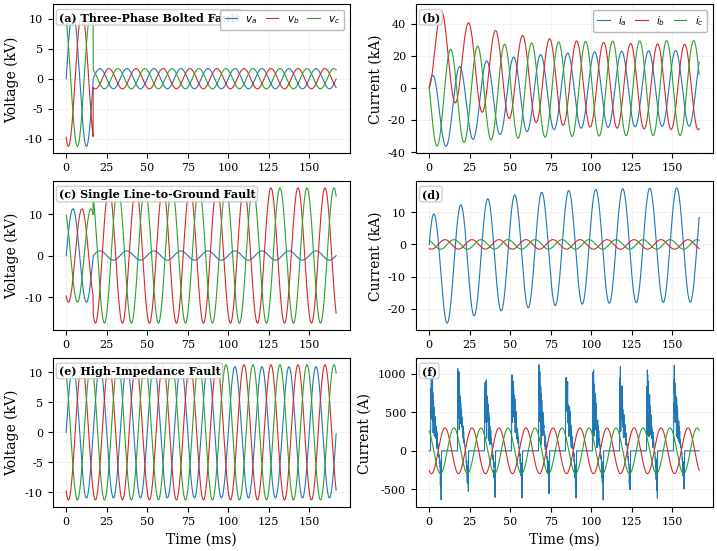

Recreate this plot in Python. (Note: this script raises an exception after producing the figure.)
#!/usr/bin/env python3
"""
SecureRelayFL — Publication Figures
IEEE 2-column style, 300 dpi, clean and minimal.
Matches the aesthetic of the KESTREL EMT validation figures.
"""
import json
import numpy as np
import matplotlib
matplotlib.use('Agg')
import matplotlib.pyplot as plt
from matplotlib.gridspec import GridSpec
from pathlib import Path

# ── IEEE Style ──────────────────────────────────────────────────
plt.rcParams.update({
    'font.family': 'serif',
    'font.serif': ['Times', 'DejaVu Serif'],
    'font.size': 9,
    'axes.labelsize': 10,
    'axes.titlesize': 10,
    'legend.fontsize': 7.5,
    'xtick.labelsize': 8,
    'ytick.labelsize': 8,
    'figure.dpi': 300,
    'savefig.dpi': 300,
    'savefig.bbox': 'tight',
    'savefig.pad_inches': 0.05,
    'axes.linewidth': 0.8,
    'lines.linewidth': 1.2,
    'grid.linewidth': 0.4,
    'grid.alpha': 0.4,
    'legend.framealpha': 0.9,
    'legend.edgecolor': '0.7',
    'axes.grid': True,
    'grid.linestyle': '--',
})

RESULTS = Path('results')
OUTDIR = Path('figures')
OUTDIR.mkdir(exist_ok=True)

# Color palette — distinct, colorblind-safe
C_CENT = '#1f77b4'   # centralized blue
C_FAVG = '#d62728'   # FedAvg red
C_FPRX = '#ff7f0e'   # FedProx orange
C_LOCAL = '#2ca02c'   # local green
FACILITY_COLORS = ['#1f77b4', '#d62728', '#ff7f0e', '#2ca02c', '#9467bd']
FACILITY_NAMES = ['F1: Data Ctr', 'F2: Steel', 'F3: Petrochem', 'F4: Pharma', 'F5: Cement']


def load_json(path):
    with open(path) as f:
        return json.load(f)


# ═══════════════════════════════════════════════════════════════
# FIGURE 1: Synthetic EMT Waveforms (6-channel, 3 fault types)
# ═══════════════════════════════════════════════════════════════
def gen_waveform(fault_type, config_mva=500, config_xr=15, f0=60, fs=256*60, cycles=10):
    """Generate physics-based synthetic EMT waveform per IEEE 551 / IEC 60909."""
    t = np.arange(0, cycles / f0, 1/fs)
    omega = 2 * np.pi * f0
    tau = config_xr / omega  # DC decay time constant

    # Base pre-fault voltages (3-phase, 120° apart)
    phases = [0, -2*np.pi/3, 2*np.pi/3]
    V_base = config_mva * 1e3 / np.sqrt(3)  # rough per-phase
    I_base = config_mva * 1e6 / (13.8e3 * np.sqrt(3))

    va, vb, vc = [], [], []
    ia, ib, ic = [], [], []

    if fault_type == '3ph':
        # Three-phase bolted fault
        alpha = np.pi / 4  # inception angle
        for idx, phi in enumerate(phases):
            If = I_base * (0.8 + 0.1 * idx)
            i_sym = np.sqrt(2) * If * np.sin(omega * t + alpha + phi)
            i_dc = -np.sqrt(2) * If * np.sin(alpha + phi) * np.exp(-t / tau)
            i_total = i_sym + i_dc

            # Voltage sag during fault (onset at ~1 cycle)
            fault_onset = 1.0 / f0
            v_pre = np.sqrt(2) * (13.8e3 / np.sqrt(3)) * np.sin(omega * t + phi)
            sag = np.where(t >= fault_onset, 0.15, 1.0)
            v_total = v_pre * sag

            [ia, ib, ic][idx].extend(i_total)
            [va, vb, vc][idx].extend(v_total)

        ia, ib, ic = np.array(ia), np.array(ib), np.array(ic)
        va, vb, vc = np.array(va), np.array(vb), np.array(vc)

    elif fault_type == 'slg':
        # Single line-to-ground, phase A faulted
        alpha = np.pi / 6
        If_a = I_base * 0.6  # reduced by grounding
        ia = np.sqrt(2) * If_a * (np.sin(omega * t + alpha) -
              np.sin(alpha) * np.exp(-t / tau))
        # Unfaulted phases: small current
        ib = 0.05 * I_base * np.sqrt(2) * np.sin(omega * t - 2*np.pi/3)
        ic = 0.05 * I_base * np.sqrt(2) * np.sin(omega * t + 2*np.pi/3)

        fault_onset = 1.0 / f0
        v_nom = np.sqrt(2) * 13.8e3 / np.sqrt(3)
        va = v_nom * np.sin(omega * t) * np.where(t >= fault_onset, 0.10, 1.0)
        vb = v_nom * np.sin(omega * t - 2*np.pi/3) * np.where(t >= fault_onset, 1.45, 1.0)
        vc = v_nom * np.sin(omega * t + 2*np.pi/3) * np.where(t >= fault_onset, 1.45, 1.0)

    elif fault_type == 'hif':
        # High-impedance fault with harmonics
        alpha = np.pi / 3
        If_hif = I_base * 0.02  # very low
        ia_fund = np.sqrt(2) * If_hif * np.sin(omega * t + alpha)
        ia_3rd = 0.20 * np.sqrt(2) * If_hif * np.sin(3 * omega * t + alpha)
        ia_2nd = 0.15 * np.sqrt(2) * If_hif * np.sin(2 * omega * t)
        # Intermittent arc
        arc_mask = (np.sin(omega * t) > 0.3).astype(float)
        arc_mask = arc_mask * (1 + 0.3 * np.random.RandomState(42).randn(len(t)))
        ia = (ia_fund + ia_3rd + ia_2nd) * np.clip(arc_mask, 0, 1.5)
        ib = 0.01 * I_base * np.sqrt(2) * np.sin(omega * t - 2*np.pi/3)
        ic = 0.01 * I_base * np.sqrt(2) * np.sin(omega * t + 2*np.pi/3)

        v_nom = np.sqrt(2) * 13.8e3 / np.sqrt(3)
        va = v_nom * np.sin(omega * t) * 0.97  # tiny sag
        vb = v_nom * np.sin(omega * t - 2*np.pi/3)
        vc = v_nom * np.sin(omega * t + 2*np.pi/3)

    return t * 1e3, np.array([va, vb, vc, ia, ib, ic])  # t in ms


def fig_waveforms():
    """Fig: Synthetic EMT waveforms — 3 fault types, 6 channels each."""
    fig, axes = plt.subplots(3, 2, figsize=(7.16, 5.5), constrained_layout=True)

    fault_types = [('3ph', 'Three-Phase Bolted Fault'),
                   ('slg', 'Single Line-to-Ground Fault'),
                   ('hif', 'High-Impedance Fault')]
    phase_labels = ['$v_a$', '$v_b$', '$v_c$']
    phase_colors = ['#1f77b4', '#d62728', '#2ca02c']

    for row, (ftype, title) in enumerate(fault_types):
        t, channels = gen_waveform(ftype)

        # Voltage panel
        ax_v = axes[row, 0]
        for ch in range(3):
            ax_v.plot(t, channels[ch] / 1e3, color=phase_colors[ch],
                     linewidth=0.8, label=phase_labels[ch])
        ax_v.set_ylabel('Voltage (kV)')
        if row == 0:
            ax_v.legend(loc='upper right', ncol=3, handlelength=1.2,
                       columnspacing=0.8)
        if row == 2:
            ax_v.set_xlabel('Time (ms)')

        # Add fault type label
        ax_v.text(0.02, 0.95, f'({chr(97+row*2)}) {title}',
                 transform=ax_v.transAxes, fontsize=8, fontweight='bold',
                 va='top', ha='left',
                 bbox=dict(boxstyle='round,pad=0.2', facecolor='white',
                          edgecolor='0.8', alpha=0.9))

        # Current panel
        ax_i = axes[row, 1]
        i_labels = ['$i_a$', '$i_b$', '$i_c$']
        for ch in range(3):
            scale = 1e3 if ftype != 'hif' else 1.0
            unit = 'kA' if ftype != 'hif' else 'A'
            ax_i.plot(t, channels[3+ch] / scale, color=phase_colors[ch],
                     linewidth=0.8, label=i_labels[ch])
        ax_i.set_ylabel(f'Current ({unit})')
        if row == 0:
            ax_i.legend(loc='upper right', ncol=3, handlelength=1.2,
                       columnspacing=0.8)
        if row == 2:
            ax_i.set_xlabel('Time (ms)')

        ax_i.text(0.02, 0.95, f'({chr(98+row*2)})',
                 transform=ax_i.transAxes, fontsize=8, fontweight='bold',
                 va='top', ha='left',
                 bbox=dict(boxstyle='round,pad=0.2', facecolor='white',
                          edgecolor='0.8', alpha=0.9))

    fig.savefig(OUTDIR / 'fig_waveforms.png')
    fig.savefig(OUTDIR / 'fig_waveforms.pdf')
    plt.close(fig)
    print('  -> fig_waveforms.png/pdf')


# ═══════════════════════════════════════════════════════════════
# FIGURE 2: FL Convergence Curves (FedAvg vs FedProx vs Centralized)
# ═══════════════════════════════════════════════════════════════
def fig_convergence():
    """Fig: Training convergence — centralized vs FedAvg vs FedProx."""
    cent_hist = load_json(RESULTS / 'cnn_v2_centralized/history.json')
    favg_hist = load_json(RESULTS / 'cnn_v2_fedavg/round_metrics.json')
    fprx_hist = load_json(RESULTS / 'cnn_v2_fedprox/round_metrics.json')

    fig, axes = plt.subplots(1, 3, figsize=(7.16, 2.4), constrained_layout=True)

    tasks = [('acc_ft', 'Fault Type Accuracy'),
             ('acc_fz', 'Fault Zone Accuracy'),
             ('acc_pa', 'Protection Action Accuracy')]

    for idx, (key, title) in enumerate(tasks):
        ax = axes[idx]

        # Centralized
        epochs = [d['epoch'] for d in cent_hist]
        vals = [d[key] for d in cent_hist]
        ax.plot(epochs, vals, color=C_CENT, linewidth=1.4, label='Centralized')

        # FedAvg
        rounds_fa = [d['round'] for d in favg_hist]
        vals_fa = [d[key] for d in favg_hist]
        ax.plot(rounds_fa, vals_fa, color=C_FAVG, linewidth=1.2, label='FedAvg')

        # FedProx
        rounds_fp = [d['round'] for d in fprx_hist]
        vals_fp = [d[key] for d in fprx_hist]
        ax.plot(rounds_fp, vals_fp, color=C_FPRX, linewidth=1.2,
                linestyle='--', label='FedProx')

        # Local average line
        local_vals = {
            'acc_ft': 0.976, 'acc_fz': 0.977, 'acc_pa': 0.978
        }
        ax.axhline(y=local_vals[key], color=C_LOCAL, linewidth=0.9,
                   linestyle=':', label='Local avg')

        ax.set_xlabel('Epoch / Round')
        ax.set_ylabel('Accuracy')
        ax.set_title(title, fontsize=9, fontweight='bold')
        ax.set_ylim(0, 1.05)
        ax.set_xlim(0, 50)

        if idx == 0:
            ax.legend(loc='lower right', fontsize=7)

        ax.text(0.02, 0.02, f'({chr(97+idx)})', transform=ax.transAxes,
               fontsize=9, fontweight='bold', va='bottom')

    fig.savefig(OUTDIR / 'fig_convergence.png')
    fig.savefig(OUTDIR / 'fig_convergence.pdf')
    plt.close(fig)
    print('  -> fig_convergence.png/pdf')


# ═══════════════════════════════════════════════════════════════
# FIGURE 3: Network Impairment Heatmap (Axis 1)
# ═══════════════════════════════════════════════════════════════
def fig_impairment():
    """Fig: PA accuracy under network impairments — packet loss × quantization."""
    data = load_json(RESULTS / 'axis1_impairment/all_results.json')

    # Filter to noise_scale=0 entries only
    grid_data = [d for d in data if d['noise_scale'] == 0.0]

    pl_vals = sorted(set(d['packet_loss'] for d in grid_data))
    q_vals = sorted(set(d['quant_bits'] for d in grid_data), reverse=True)

    matrix = np.zeros((len(q_vals), len(pl_vals)))
    for d in grid_data:
        r = q_vals.index(d['quant_bits'])
        c = pl_vals.index(d['packet_loss'])
        matrix[r, c] = d['acc_pa']

    fig, ax = plt.subplots(figsize=(3.5, 2.4), constrained_layout=True)

    im = ax.imshow(matrix, cmap='RdYlGn', vmin=0.3, vmax=0.75, aspect='auto')

    # Annotate cells
    for i in range(len(q_vals)):
        for j in range(len(pl_vals)):
            val = matrix[i, j]
            color = 'white' if val < 0.45 else 'black'
            ax.text(j, i, f'{val:.3f}', ha='center', va='center',
                   fontsize=8, fontweight='bold', color=color)

    ax.set_xticks(range(len(pl_vals)))
    ax.set_xticklabels([f'{int(p*100)}%' for p in pl_vals])
    ax.set_yticks(range(len(q_vals)))
    ax.set_yticklabels([f'{q}-bit' for q in q_vals])
    ax.set_xlabel('Packet Loss Rate')
    ax.set_ylabel('Quantization')
    ax.set_title('Protection Action Accuracy', fontsize=9, fontweight='bold')

    cbar = fig.colorbar(im, ax=ax, shrink=0.85, pad=0.02)
    cbar.set_label('PA Accuracy', fontsize=8)

    fig.savefig(OUTDIR / 'fig_impairment_heatmap.png')
    fig.savefig(OUTDIR / 'fig_impairment_heatmap.pdf')
    plt.close(fig)
    print('  -> fig_impairment_heatmap.png/pdf')


# ═══════════════════════════════════════════════════════════════
# FIGURE 4: Differential Privacy — Accuracy vs Epsilon
# ═══════════════════════════════════════════════════════════════
def fig_dp():
    """Fig: DP sweep — PA vs epsilon with convergence inset."""
    dp_data = load_json(RESULTS / 'axis2_privacy/all_results.json')

    fig, (ax1, ax2) = plt.subplots(1, 2, figsize=(7.16, 2.6), constrained_layout=True)

    # (a) Bar chart: PA vs epsilon
    eps_labels = []
    pa_vals = []
    colors = []
    for d in sorted(dp_data, key=lambda x: x['epsilon']):
        eps = d['epsilon']
        if eps == float('inf'):
            eps_labels.append('$\\infty$\n(no DP)')
            colors.append(C_CENT)
        else:
            eps_labels.append(f'$\\varepsilon$={eps}')
            colors.append('#d62728' if d['acc_pa'] < 0.4 else '#ff7f0e')
        pa_vals.append(d['acc_pa'])

    bars = ax1.bar(range(len(pa_vals)), pa_vals, color=colors, edgecolor='black',
                  linewidth=0.5, width=0.7)
    ax1.set_xticks(range(len(pa_vals)))
    ax1.set_xticklabels(eps_labels, fontsize=7.5)
    ax1.set_ylabel('Protection Action Accuracy')
    ax1.set_title('(a) DP Impact on Model Utility', fontsize=9, fontweight='bold')
    ax1.set_ylim(0, 0.85)

    # Add "not viable" annotation
    ax1.axhline(y=0.4, color='gray', linewidth=0.7, linestyle=':')
    ax1.text(2.5, 0.42, 'Random baseline', fontsize=7, color='gray',
            ha='center', style='italic')

    # Annotate values on bars
    for bar, val in zip(bars, pa_vals):
        ax1.text(bar.get_x() + bar.get_width()/2, bar.get_height() + 0.015,
                f'{val:.3f}', ha='center', va='bottom', fontsize=7, fontweight='bold')

    # (b) Convergence curves for select epsilons
    eps_to_plot = ['inf', '10.0', '5.0', '1.0']
    eps_colors = [C_CENT, '#ff7f0e', '#d62728', '#9467bd']
    eps_labels_leg = ['$\\varepsilon=\\infty$ (no DP)', '$\\varepsilon=10$',
                      '$\\varepsilon=5$', '$\\varepsilon=1$']

    for eps_str, color, label in zip(eps_to_plot, eps_colors, eps_labels_leg):
        rnd = load_json(RESULTS / f'axis2_privacy/eps_{eps_str}/round_metrics.json')
        rounds = [d['round'] for d in rnd]
        pa = [d['acc_pa'] for d in rnd]
        ax2.plot(rounds, pa, color=color, linewidth=1.2, label=label)

    ax2.set_xlabel('FL Round')
    ax2.set_ylabel('Protection Action Accuracy')
    ax2.set_title('(b) Convergence Under DP', fontsize=9, fontweight='bold')
    ax2.set_ylim(0, 0.85)
    ax2.set_xlim(0, 50)
    ax2.legend(loc='upper left', fontsize=7)

    fig.savefig(OUTDIR / 'fig_dp_analysis.png')
    fig.savefig(OUTDIR / 'fig_dp_analysis.pdf')
    plt.close(fig)
    print('  -> fig_dp_analysis.png/pdf')


# ═══════════════════════════════════════════════════════════════
# FIGURE 5: Facility Heterogeneity — Local vs Centralized vs FL
# ═══════════════════════════════════════════════════════════════
def fig_heterogeneity():
    """Fig: Per-facility PA comparison — local, centralized, FedAvg."""
    local_pa = []
    for i in range(5):
        m = load_json(RESULTS / f'cnn_v2_facility_{i}/metrics.json')
        local_pa.append(m['final']['pa'])

    cent_pa = load_json(RESULTS / 'cnn_v2_centralized/metrics.json')['final']['pa']
    favg_pa = 0.665  # Final FedAvg PA (global)

    fig, ax = plt.subplots(figsize=(3.5, 2.6), constrained_layout=True)

    x = np.arange(5)
    w = 0.28

    bars1 = ax.bar(x - w, local_pa, w, label='Local only',
                   color=FACILITY_COLORS, edgecolor='black', linewidth=0.5, alpha=0.8)
    bars2 = ax.bar(x, [cent_pa]*5, w, label='Centralized',
                   color=C_CENT, edgecolor='black', linewidth=0.5, alpha=0.6)
    bars3 = ax.bar(x + w, [favg_pa]*5, w, label='FedAvg',
                   color=C_FAVG, edgecolor='black', linewidth=0.5, alpha=0.6)

    ax.set_xticks(x)
    ax.set_xticklabels(FACILITY_NAMES, fontsize=7, rotation=15)
    ax.set_ylabel('Protection Action Accuracy')
    ax.set_ylim(0.5, 1.05)
    ax.set_title('Per-Facility Accuracy Comparison', fontsize=9, fontweight='bold')
    ax.legend(loc='lower left', fontsize=7, ncol=3)

    # Annotate local PA values
    for bar, val in zip(bars1, local_pa):
        ax.text(bar.get_x() + bar.get_width()/2, bar.get_height() + 0.01,
               f'{val:.2f}', ha='center', va='bottom', fontsize=6.5, fontweight='bold')

    fig.savefig(OUTDIR / 'fig_heterogeneity.png')
    fig.savefig(OUTDIR / 'fig_heterogeneity.pdf')
    plt.close(fig)
    print('  -> fig_heterogeneity.png/pdf')


# ═══════════════════════════════════════════════════════════════
# FIGURE 6: GOOSE Timing — Waveform + Protection + Comms Timeline
# ═══════════════════════════════════════════════════════════════
def fig_goose_timing():
    """Fig: Integrated timing diagram — fault waveform, protection response,
    GOOSE messaging, and FL traffic on a shared timeline."""
    fig = plt.figure(figsize=(7.16, 5.0))
    gs = GridSpec(4, 1, figure=fig, height_ratios=[1.2, 0.6, 0.8, 0.6],
                 hspace=0.08)

    t_full = np.linspace(0, 200, 4000)  # 0-200 ms
    f0 = 60
    omega = 2 * np.pi * f0

    # Fault occurs at t=16.67ms (1 cycle)
    t_fault = 16.67
    tau = 15 / omega  # X/R=15

    # ── Panel (a): Fault current waveform ──
    ax1 = fig.add_subplot(gs[0])

    If = 20.0  # kA peak (500 MVA system)
    alpha = np.pi / 4
    i_pre = 2.0 * np.sin(omega * t_full/1e3)  # small load current

    i_fault = np.where(t_full >= t_fault,
        np.sqrt(2) * If * (np.sin(omega * (t_full - t_fault)/1e3 + alpha) -
                           np.sin(alpha) * np.exp(-(t_full - t_fault)/1e3 / tau)),
        i_pre)

    ax1.plot(t_full, i_fault, color='#1f77b4', linewidth=0.9)
    ax1.axvline(x=t_fault, color='red', linewidth=0.8, linestyle='--', alpha=0.7)
    ax1.text(t_fault + 1, If * 1.15, 'Fault inception', fontsize=7,
            color='red', fontweight='bold')
    ax1.set_ylabel('Current (kA)')
    ax1.set_xlim(0, 200)
    ax1.set_ylim(-35, 35)
    ax1.tick_params(labelbottom=False)
    ax1.text(0.01, 0.92, '(a) Fault current waveform',
            transform=ax1.transAxes, fontsize=8, fontweight='bold', va='top',
            bbox=dict(boxstyle='round,pad=0.2', fc='white', ec='0.8', alpha=0.9))

    # ── Panel (b): Protection relay response (digital signals) ──
    ax2 = fig.add_subplot(gs[1], sharex=ax1)

    # Pickup at ~20ms (detection delay after inception)
    t_pickup = t_fault + 4.0  # 4ms detection
    t_zsi_block = t_pickup + 1.5  # ZSI blocking signal sent via GOOSE
    t_trip = t_pickup + 50.0  # intentional delay trip (ZSI delayed)
    t_open = t_trip + 50.0  # breaker opening time ~3 cycles

    # Pickup signal
    pickup = np.where(t_full >= t_pickup, 0.9, 0.1)
    ax2.fill_between(t_full, 0, pickup * 0.45, color='#2ca02c', alpha=0.5,
                    step='post', label='Pickup')

    # Trip command
    trip_sig = np.where((t_full >= t_trip) & (t_full < t_open), 0.9, 0.1)
    ax2.fill_between(t_full, 0.5, 0.5 + trip_sig * 0.45, color='#d62728',
                    alpha=0.5, step='post', label='Trip cmd')

    ax2.set_ylabel('Relay')
    ax2.set_ylim(-0.05, 1.05)
    ax2.set_yticks([0.25, 0.75])
    ax2.set_yticklabels(['Pickup', 'Trip'], fontsize=7)
    ax2.tick_params(labelbottom=False)
    ax2.text(0.01, 0.92, '(b) Protection relay response',
            transform=ax2.transAxes, fontsize=8, fontweight='bold', va='top',
            bbox=dict(boxstyle='round,pad=0.2', fc='white', ec='0.8', alpha=0.9))

    # Annotate timing
    ax2.annotate('', xy=(t_pickup, 0.1), xytext=(t_trip, 0.1),
                arrowprops=dict(arrowstyle='<->', color='gray', lw=0.8))
    ax2.text((t_pickup + t_trip)/2, 0.02, 'ZSI delay',
            ha='center', fontsize=6.5, color='gray')

    # ── Panel (c): GOOSE messaging ──
    ax3 = fig.add_subplot(gs[2], sharex=ax1)

    # GOOSE burst: retransmissions with exponential backoff
    goose_times = [t_zsi_block]
    backoff = 2  # ms initial
    for _ in range(7):  # 8 retransmissions
        goose_times.append(goose_times[-1] + backoff)
        backoff = min(backoff * 2, 60)  # exponential backoff, cap at 60ms

    for gt in goose_times:
        ax3.bar(gt, 0.8, width=1.2, color='#d62728', alpha=0.7, edgecolor='black',
               linewidth=0.3)

    # HOL blocking annotation
    ax3.annotate('HOL = 0.121 ms', xy=(goose_times[0], 0.85),
                xytext=(goose_times[0] + 25, 0.9),
                fontsize=7, fontweight='bold', color='#d62728',
                arrowprops=dict(arrowstyle='->', color='#d62728', lw=0.8))

    # FL traffic blocks (background, low priority)
    fl_start_times = [5, 45, 90, 140]
    for fs_t in fl_start_times:
        ax3.bar(fs_t, 0.35, width=30, bottom=-0.4, color='#2ca02c',
               alpha=0.25, edgecolor='#2ca02c', linewidth=0.5)

    ax3.text(60, -0.25, 'FL aggregation (pri. 0, best effort)',
            fontsize=6.5, color='#2ca02c', ha='center')

    ax3.set_ylabel('GOOSE / FL')
    ax3.set_ylim(-0.5, 1.1)
    ax3.set_yticks([0.4, -0.2])
    ax3.set_yticklabels(['GOOSE\n(pri. 4)', 'FL\n(pri. 0)'], fontsize=6.5)
    ax3.tick_params(labelbottom=False)
    ax3.text(0.01, 0.95, '(c) Communication: GOOSE retx burst + FL traffic',
            transform=ax3.transAxes, fontsize=8, fontweight='bold', va='top',
            bbox=dict(boxstyle='round,pad=0.2', fc='white', ec='0.8', alpha=0.9))

    # Retx backoff annotation
    ax3.annotate('', xy=(goose_times[0], 0.95), xytext=(goose_times[-1], 0.95),
                arrowprops=dict(arrowstyle='<->', color='gray', lw=0.6))
    ax3.text((goose_times[0] + goose_times[-1])/2, 1.02,
            'Retx burst (~20 ms)', ha='center', fontsize=6.5, color='gray')

    # ── Panel (d): IEC 61850 timing budget ──
    ax4 = fig.add_subplot(gs[3])

    # Timing budget bar
    budget_items = [
        (0, 0.121, '#d62728', 'HOL blocking\n0.121 ms'),
        (0.121, 0.5, '#ff7f0e', 'Switch processing\n~0.5 ms'),
        (0.621, 2.379, '#2ca02c', 'Available margin\n2.38 ms'),
    ]

    for start, dur, color, label in budget_items:
        ax4.barh(0, dur, left=start, height=0.5, color=color, alpha=0.6,
                edgecolor='black', linewidth=0.5)
        ax4.text(start + dur/2, 0, label, ha='center', va='center',
                fontsize=6, fontweight='bold')

    ax4.axvline(x=3.0, color='black', linewidth=1.5, linestyle='-')
    ax4.text(3.05, 0.35, 'IEC 61850-5\nType 1A: 3 ms', fontsize=7,
            fontweight='bold', va='center')

    ax4.set_xlabel('Time (ms)')
    ax4.set_xlim(-0.1, 5)
    ax4.set_ylim(-0.4, 0.6)
    ax4.set_yticks([])
    ax4.text(0.01, 0.92, '(d) IEC 61850 Type 1A timing budget',
            transform=ax4.transAxes, fontsize=8, fontweight='bold', va='top',
            bbox=dict(boxstyle='round,pad=0.2', fc='white', ec='0.8', alpha=0.9))

    # Panel d has its own x-axis (0-5ms)
    ax4.set_xlim(-0.1, 5)

    # Restore top panels x-axis
    ax1.set_xlim(0, 200)

    fig.savefig(OUTDIR / 'fig_goose_timing.png')
    fig.savefig(OUTDIR / 'fig_goose_timing.pdf')
    plt.close(fig)
    print('  -> fig_goose_timing.png/pdf')


# ═══════════════════════════════════════════════════════════════
# RUN ALL
# ═══════════════════════════════════════════════════════════════
if __name__ == '__main__':
    print('Generating SecureRelayFL publication figures...')
    fig_waveforms()
    fig_convergence()
    fig_impairment()
    fig_dp()
    fig_heterogeneity()
    fig_goose_timing()
    print(f'\nAll figures saved to {OUTDIR}/')
